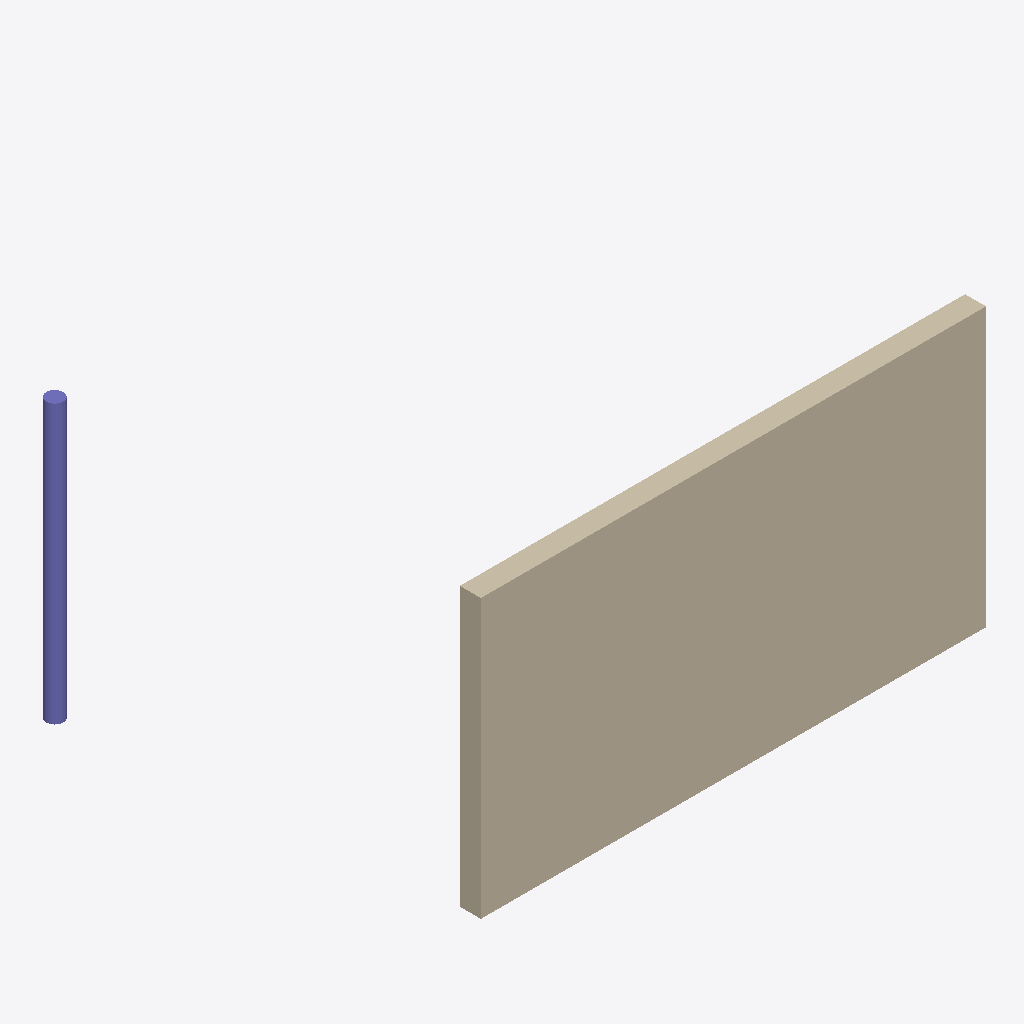
Isometric view of an IFC building model (IFC-SPF (STEP), schema IFC2X3, length unit millimetre), seen from the south-west, elements coloured by IFC class: 1 wall (beige), 1 column (violet).
Extent 6.6 m × 4.7 m × 3.3 m (x, y, z). Elements (2): 1 IfcColumn, 1 IfcWall.

HEADER;
FILE_DESCRIPTION(('ViewDefinition [CoordinationView_V2.0]','ExchangeRequirement [Architecture]','Option [IfcExportBaseQuantities: Off]','Option [IfcExportElementOnOffAndFrozenLayers: On]','Option [IfcExplodeExternalReferences: Off]','Option [IfcTesselateBSplineCurvesAndSurfaces: Off]','Option [IfcExportSweptSolidAsBRep: Off]','Option [IfcExportTesselation: 0.000000]','[4 more]'),'2;1');
FILE_NAME('D:\\Sources\\_origins\\bim-converter\\Test\\Project3_3d.ifc','2024-02-01T12:03:27',('Undefined'),('Undefined'),'BricsCAD BIM 24.1.07','BricsCAD BIM 24.1.07','Undefined');
FILE_SCHEMA(('IFC2X3'));
ENDSEC;
DATA;
#1=IFCPROJECT('2xHOAuoB51tAjFi6mPLKFj',#2,'Project3_3d',$,$,$,$,(#7),#13);
#21=IFCSITE('0e2_iSqQX99xiaiq2x$qJp',#2,'Site',$,$,#20,$,$,.ELEMENT.,(0,0,0,0),(0,0,0,0),0.0,$,$);
#54=IFCBUILDING('1MDF2VoavBMw8fzOksKbU$',#2,'Site',$,$,#55,$,$,.ELEMENT.,0.0,0.0,$);
#23=IFCWALL('2hwe2hhNj2hwqrIRvamVz2',#2,$,$,$,#24,#25,$);
#44=IFCCOLUMN('3sRLv4ubLE$PdYoQ2XrhKy',#2,$,$,'Circle 200',#45,#48,$);
ENDSEC;
